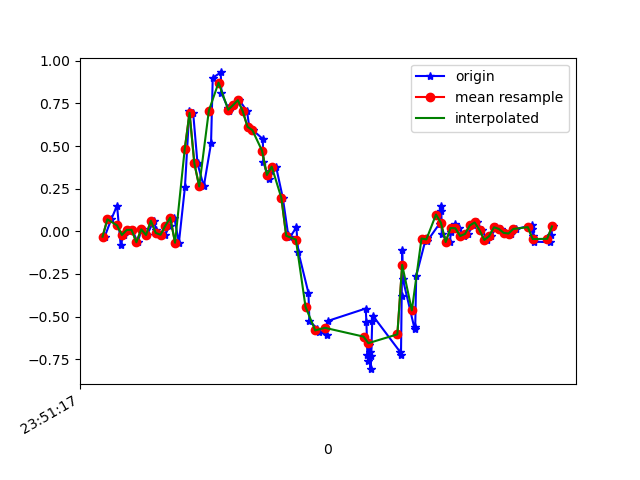

The table this chart was drawn from, first rows:
1617666677549, 362314247109818, -0.031073362, 0.03734055, -0.0072333803
1617666677576, 362314266132154, 0.07033, -0.3072, 0.04286
1617666677600, 362314285179274, 0.151, -0.08972, 0.01354
1617666677615, 362314304226410, -0.08116, -0.1655, 0.03553
1617666677627, 362314323248746, -0.0213, -0.1545, -0.01456
1617666677645, 362314342279178, 0.008022, 0.2548, 0.01354
1617666677663, 362314361299962, 0.009244, -0.3243, 0.04041
1617666677685, 362314380345514, -0.06406, 0.1265, -0.0109
1617666677702, 362314399366282, 0.01169, 0.02024, 0.03553
1617666677724, 362314418411850, -0.0213, 0.01046, -0.003568
1617666677752, 362314437432618, 0.06178, 0.2047, -0.002346
1617666677763, 362314456445322, 0.005579, -0.1655, 0.04041
1617666677779, 362314475463978, -0.02374, 0.02512, 0.006206
1617666677799, 362314494507434, -0.02008, -0.174, 0.01964
1617666677818, 362314513526090, 0.03368, -0.0494, -0.01456
1617666677837, 362314532569546, 0.0801, 0.2707, -0.02189
1617666677856, 362314551596970, -0.0665, -0.1606, -0.03045
1617666677881, 362314570614794, 0.2597, -0.05429, -0.1196
1617666677899, 362314589657418, 0.7032, -0.07139, -0.1392
1617666677915, 362314608675242, 0.6946, -0.5662, -0.105
1617666677933, 362314627717834, 0.3978, -0.8484, -0.127
1617666677959, 362314646735818, 0.2634, -1.027, -0.1722
1617666677989, 362314665752650, 0.5163, -1.177, -0.21
1617666677996, 362314684794186, 0.8999, -1.362, -0.2284
1617666678029, 362314703810890, 0.9316, -1.65, -0.2345
1617666678032, 362314722852426, 0.8119, -1.919, -0.2711
1617666678060, 362314741893962, 0.7203, -2.121, -0.3212
1617666678065, 362314760908298, 0.7056, -2.277, -0.3469
1617666678083, 362314779949770, 0.7398, -2.424, -0.3615
1617666678106, 362314798991242, 0.7692, -2.517, -0.3738
1617666678138, 362314818007946, 0.7044, -2.514, -0.3933
1617666678147, 362314837049418, 0.6128, -2.461, -0.4226
1617666678162, 362314856093706, 0.5932, -2.374, -0.4263
1617666678203, 362314875110410, 0.5419, -2.236, -0.4238
1617666678206, 362314894152010, 0.4039, -2.022, -0.4226
1617666678229, 362314913193546, 0.3049, -1.724, -0.4153
1617666678239, 362314932210250, 0.3562, -1.379, -0.3628
1617666678258, 362314951252426, 0.3794, -1.028, -0.2687
1617666678286, 362314970269258, 0.1962, -0.6823, -0.2149
1617666678308, 362314989310794, -0.01886, -0.3451, -0.1771
1617666678316, 362315008352330, -0.03352, -0.03596, -0.07565
1617666678342, 362315027369098, 0.02268, 0.2609, 0.04774
1617666678350, 362315046410698, -0.119, 0.5175, 0.1284
1617666678392, 362315065443722, -0.3609, 0.7521, 0.1882
1617666678396, 362315084460298, -0.5247, 0.9659, 0.2603
1617666678429, 362315103501642, -0.5711, 1.159, 0.3666
1617666678436, 362315122542986, -0.5906, 1.352, 0.4399
1617666678468, 362315141584330, -0.6053, 1.536, 0.4485
1617666678471, 362315160702925, -0.5259, 1.682, 0.4289
1617666678629, 362315179743949, -0.4526, 1.766, 0.4534
1617666678632, 362315198784973, -0.532, 1.788, 0.4876
1617666678636, 362315217801293, -0.725, 1.794, 0.4729
1617666678639, 362315236842189, -0.7592, 1.799, 0.4277
1617666678642, 362315255835469, -0.6676, 1.792, 0.4192
1617666678646, 362315274875981, -0.7055, 1.77, 0.4204
1617666678649, 362315293916493, -0.8081, 1.742, 0.3972
1617666678652, 362315312932301, -0.7323, 1.739, 0.3911
1617666678656, 362315331972685, -0.5247, 1.754, 0.435
1617666678659, 362315351013197, -0.4953, 1.684, 0.4644
1617666678772, 362315370019021, -0.7079, 1.573, 0.4204
1617666678775, 362315389059277, -0.7262, 1.47, 0.3544
... 37 more rows
